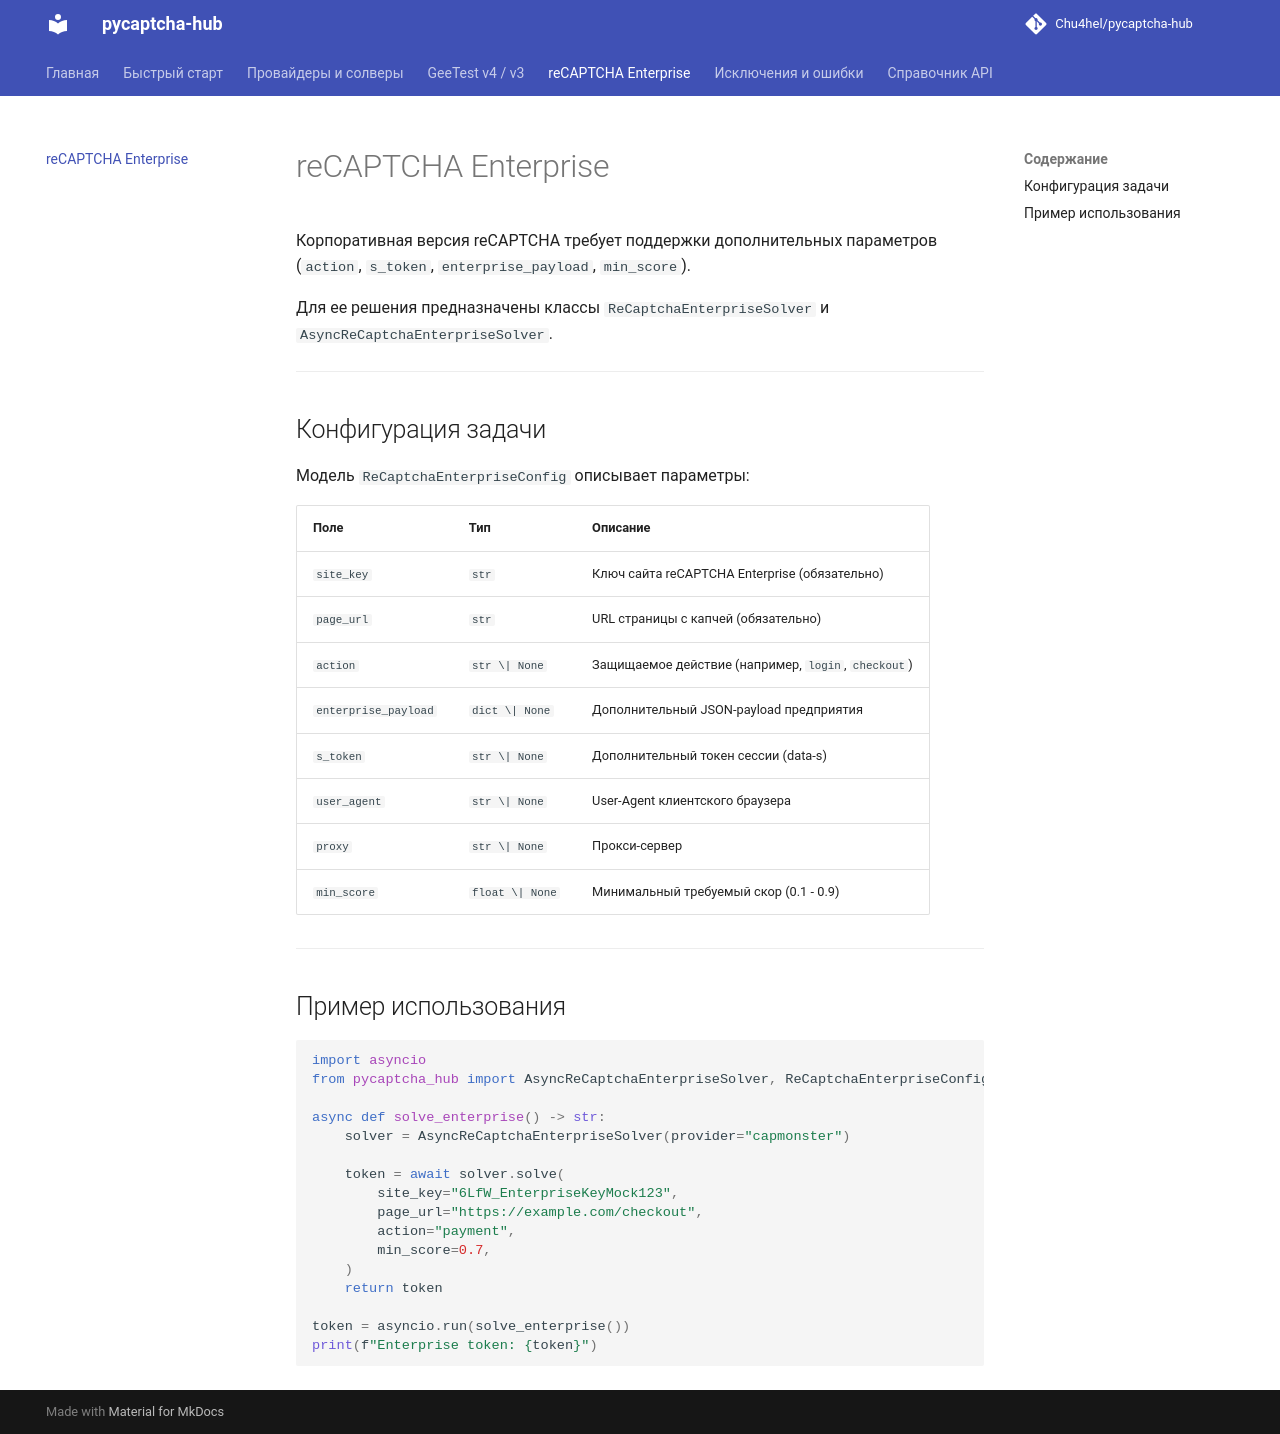

repository: Chu4hel/pycaptcha-hub · page: recaptcha_enterprise/index.html · generator: mkdocs

# reCAPTCHA Enterprise

Корпоративная версия reCAPTCHA требует поддержки дополнительных параметров (`action`, `s_token`, `enterprise_payload`, `min_score`).

Для ее решения предназначены классы `ReCaptchaEnterpriseSolver` и `AsyncReCaptchaEnterpriseSolver`.

---

## Конфигурация задачи

Модель `ReCaptchaEnterpriseConfig` описывает параметры:

| Поле | Тип | Описание |
|---|---|---|
| `site_key` | `str` | Ключ сайта reCAPTCHA Enterprise (обязательно) |
| `page_url` | `str` | URL страницы с капчей (обязательно) |
| `action` | `str \| None` | Защищаемое действие (например, `login`, `checkout`) |
| `enterprise_payload` | `dict \| None` | Дополнительный JSON-payload предприятия |
| `s_token` | `str \| None` | Дополнительный токен сессии (data-s) |
| `user_agent` | `str \| None` | User-Agent клиентского браузера |
| `proxy` | `str \| None` | Прокси-сервер |
| `min_score` | `float \| None` | Минимальный требуемый скор (0.1 - 0.9) |

---

## Пример использования

```python
import asyncio
from pycaptcha_hub import AsyncReCaptchaEnterpriseSolver, ReCaptchaEnterpriseConfig

async def solve_enterprise() -> str:
    solver = AsyncReCaptchaEnterpriseSolver(provider="capmonster")
    
    token = await solver.solve(
        site_key="6LfW_EnterpriseKeyMock123",
        page_url="https://example.com/checkout",
        action="payment",
        min_score=0.7,
    )
    return token

token = asyncio.run(solve_enterprise())
print(f"Enterprise token: {token}")
```
